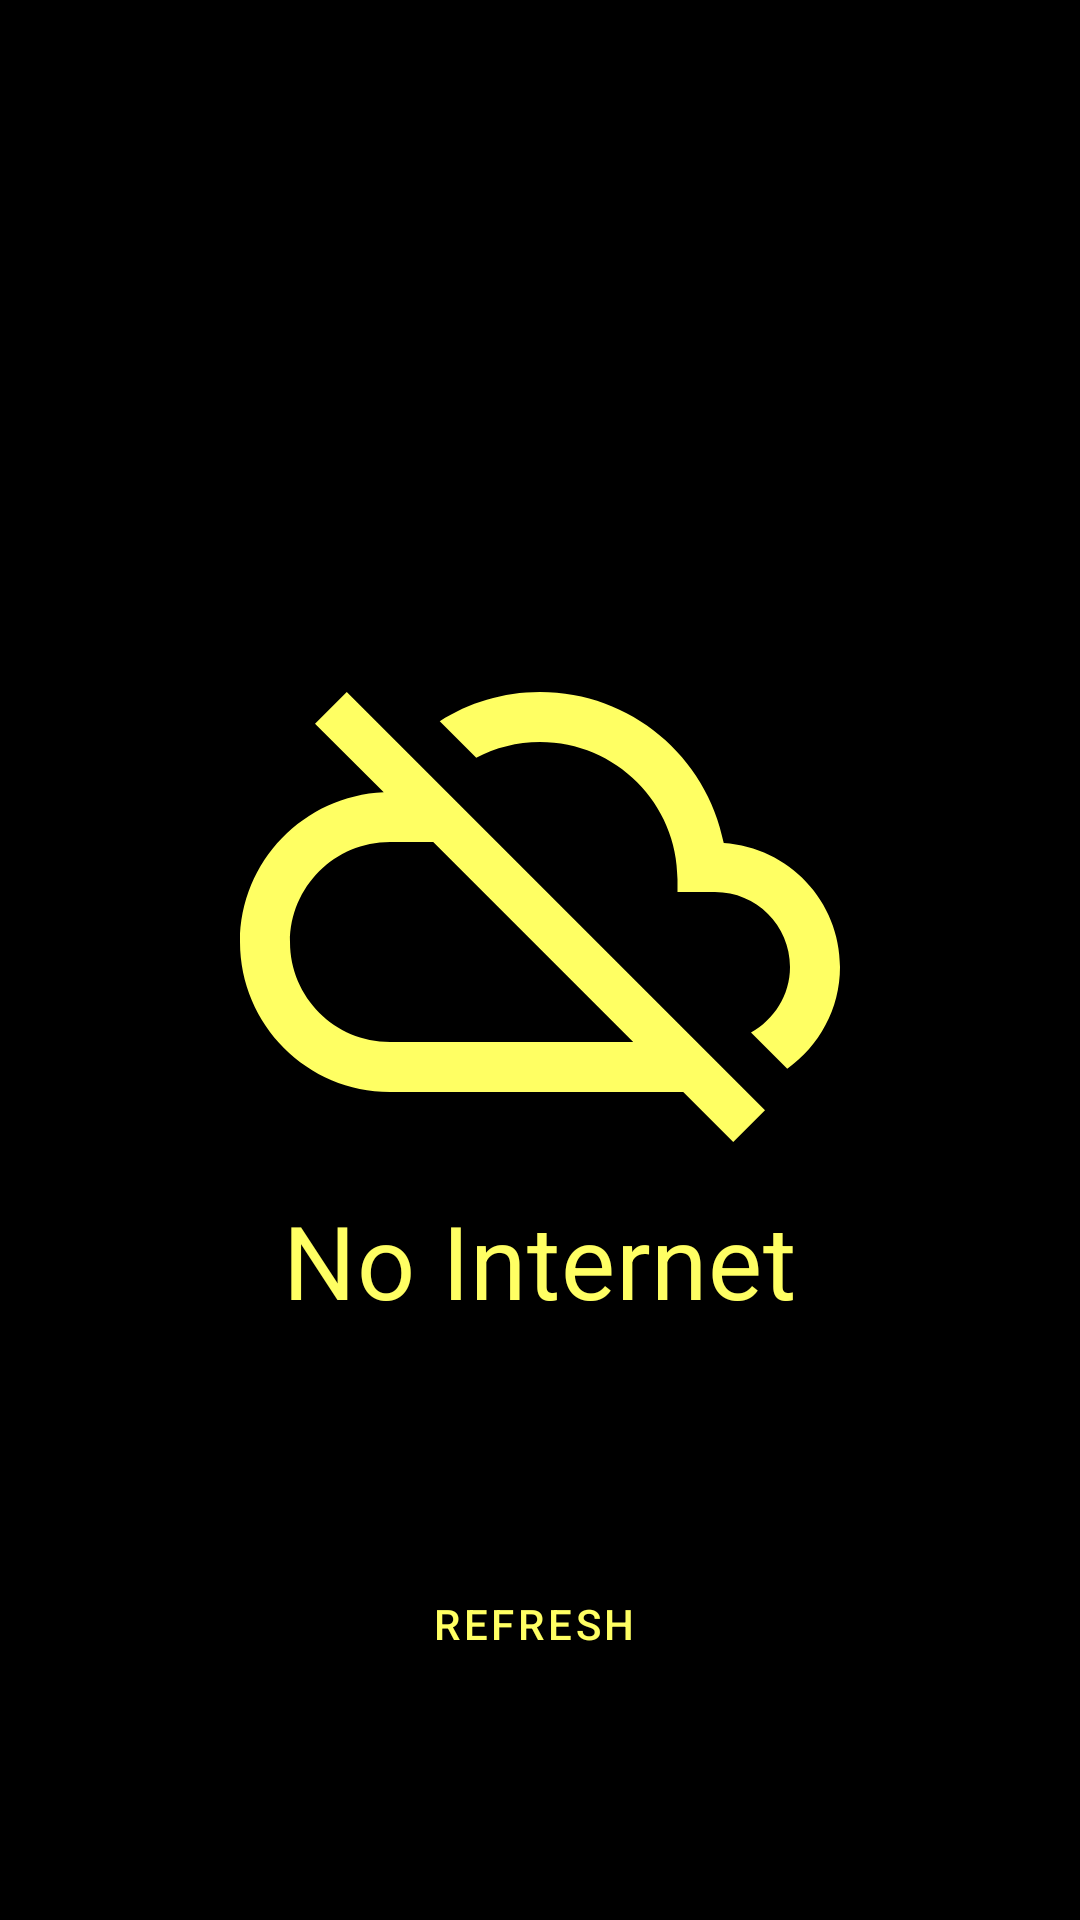

Reconstruct the res/layout file that produces this screen, plus the resources it refers to.
<!-- AndroidManifest.xml: application theme AppTheme -->
<!-- res/layout/fragment_fragment_no_internet.xml -->
<?xml version="1.0" encoding="utf-8"?>
<androidx.constraintlayout.widget.ConstraintLayout
    xmlns:android="http://schemas.android.com/apk/res/android"
    xmlns:app="http://schemas.android.com/apk/res-auto"
    xmlns:tools="http://schemas.android.com/tools"
    android:layout_width="match_parent"
    android:layout_height="match_parent"
    tools:context=".view.FragmentNoInternet">

    <ImageView
        android:id="@+id/no_internet_image_view"
        android:layout_width="wrap_content"
        android:layout_height="wrap_content"
        android:src="@drawable/ic_no_network"
        app:layout_constraintBottom_toTopOf="@+id/no_internet_text_view"
        app:layout_constraintEnd_toEndOf="parent"
        app:layout_constraintStart_toStartOf="parent"
        app:layout_constraintTop_toTopOf="parent"
        app:layout_constraintVertical_chainStyle="packed"
        tools:ignore="ContentDescription" />

    <TextView
        android:id="@+id/no_internet_text_view"
        android:layout_width="wrap_content"
        android:layout_height="wrap_content"
        android:text="@string/no_internet"
        android:textAppearance="@style/TextAppearance.MaterialComponents.Headline4"
        android:textColor="@color/colorTabIndicator"
        app:layout_constraintBottom_toBottomOf="parent"
        app:layout_constraintEnd_toEndOf="parent"
        app:layout_constraintStart_toStartOf="parent"
        app:layout_constraintTop_toBottomOf="@+id/no_internet_image_view"
        app:layout_constraintVertical_chainStyle="packed" />

    <Button
        android:id="@+id/refresh_connection_button"
        style="@style/ConnectionRefreshMaterialButton"
        android:text="@string/refresh_connection"
        app:icon="@drawable/ic_refresh_connection"
        app:iconTint="@color/colorItemDivider"
        app:layout_constraintBottom_toBottomOf="parent"
        app:layout_constraintEnd_toEndOf="parent"
        app:layout_constraintStart_toStartOf="parent"
        app:layout_constraintTop_toBottomOf="@id/no_internet_text_view" />

</androidx.constraintlayout.widget.ConstraintLayout>
<!-- resources referenced by this layout -->
<resources>
  <color name="colorTabIndicator">#ffff63</color>
  <!-- drawable ic_no_network (drawable-v24) -->
  <vector
      xmlns:android="http://schemas.android.com/apk/res/android"
      android:width="200dp"
      android:height="200dp"
      android:tint="#ffff63"
      android:viewportWidth="24.0"
      android:viewportHeight="24.0">
      <path
          android:fillColor="#ffff63"
          android:pathData="M19.35,10.04C18.67,6.59 15.64,4 12,4c-1.48,0 -2.85,0.43 -4.01,1.17l1.46,1.46C10.21,6.23 11.08,6 12,6c3.04,0 5.5,2.46 5.5,5.5v0.5H19c1.66,0 3,1.34 3,3 0,1.13 -0.64,2.11 -1.56,2.62l1.45,1.45C23.16,18.16 24,16.68 24,15c0,-2.64 -2.05,-4.78 -4.65,-4.96zM3,5.27l2.75,2.74C2.56,8.15 0,10.77 0,14c0,3.31 2.69,6 6,6h11.73l2,2L21,20.73 4.27,4 3,5.27zM7.73,10l8,8H6c-2.21,0 -4,-1.79 -4,-4s1.79,-4 4,-4h1.73z" />
  </vector>
  <!-- drawable ic_refresh_connection (drawable) -->
  <vector
      xmlns:android="http://schemas.android.com/apk/res/android"
          android:width="24dp"
          android:height="24dp"
          android:viewportWidth="24.0"
          android:viewportHeight="24.0">
      <path
          android:fillColor="#FF000000"
          android:pathData="M17.65,6.35C16.2,4.9 14.21,4 12,4c-4.42,0 -7.99,3.58 -7.99,8s3.57,8 7.99,8c3.73,0 6.84,-2.55 7.73,-6h-2.08c-0.82,2.33 -3.04,4 -5.65,4 -3.31,0 -6,-2.69 -6,-6s2.69,-6 6,-6c1.66,0 3.14,0.69 4.22,1.78L13,11h7V4l-2.35,2.35z"/>
  </vector>
  <string name="no_internet">No Internet</string>
  <string name="refresh_connection">Refresh</string>
  <style name="ConnectionRefreshMaterialButton" parent="Widget.MaterialComponents.Button.OutlinedButton.Icon">
          <item name="android:layout_width">wrap_content</item>
          <item name="android:layout_height">wrap_content</item>
          <item name="android:textColor">@color/secondaryTextColor</item>
          <item name="strokeColor">#FFFFFF</item>
      </style>
  <style name="AppTheme" parent="Theme.MaterialComponents.NoActionBar">
          <item name="colorPrimary">@color/primaryColor</item>
          <item name="colorPrimaryDark">@color/primaryDarkColor</item>
          <item name="android:windowBackground">@color/window_background</item>
          <item name="android:windowFullscreen">true</item>
      </style>
  <color name="secondaryTextColor">#ffff63</color>
  <color name="primaryColor">#000000</color>
  <color name="primaryDarkColor">#000000</color>
  <color name="window_background">#000000</color>
</resources>
